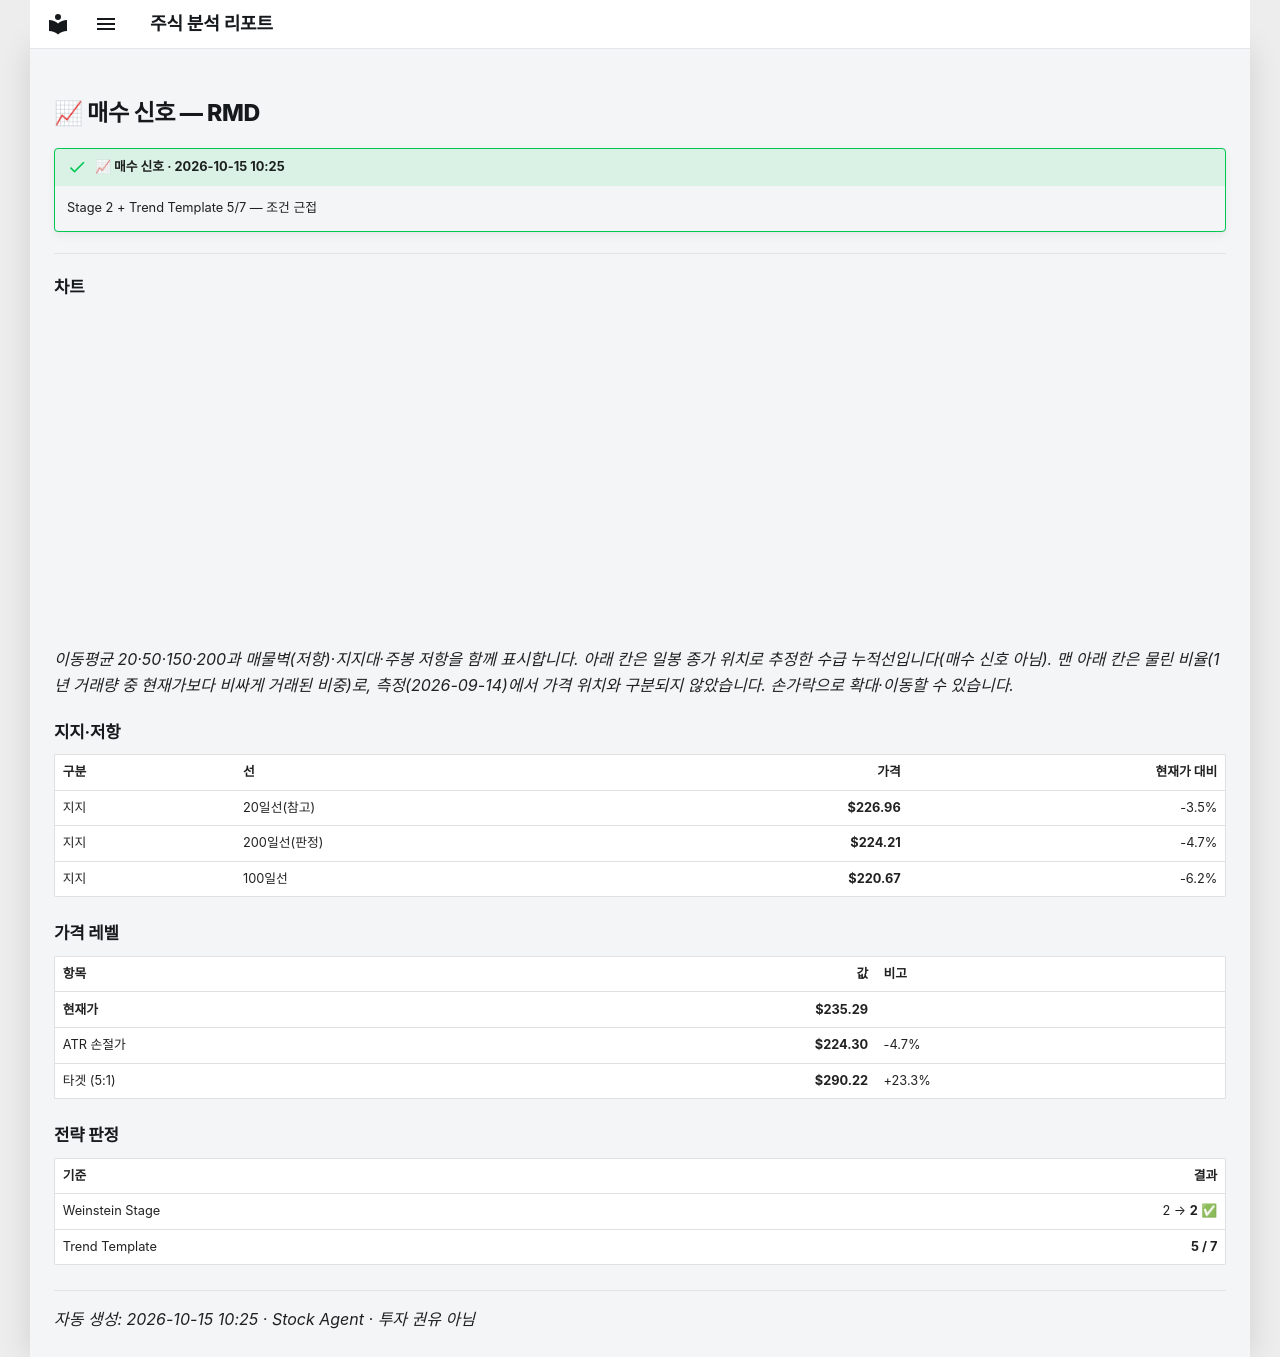

repository: soloandco/stock-reports · page: alerts/20261015-rmd-buy_watch/index.html · generator: mkdocs

---
title: "📈 매수 신호 — RMD"
ticker: RMD
alert: "📈 매수 신호"
created: 2026-10-15
comments: true
---

# 📈 매수 신호 — RMD

!!! success "📈 매수 신호 · 2026-10-15 10:25"
    Stage 2 + Trend Template 5/7 — 조건 근접

---

## 차트

<div class="stock-chart" data-src="../charts/20261015-rmd-buy_watch.json"></div>

_이동평균 20·50·150·200과 매물벽(저항)·지지대·주봉 저항을 함께 표시합니다. 아래 칸은 일봉 종가 위치로 추정한 수급 누적선입니다(매수 신호 아님). 맨 아래 칸은 물린 비율(1년 거래량 중 현재가보다 비싸게 거래된 비중)로, 측정(2026-09-14)에서 가격 위치와 구분되지 않았습니다. 손가락으로 확대·이동할 수 있습니다._

## 지지·저항

| 구분 | 선 | 가격 | 현재가 대비 |
|:-----|:---|-----:|-----------:|
| 지지 | 20일선(참고) | **$226.96** | -3.5% |
| 지지 | 200일선(판정) | **$224.21** | -4.7% |
| 지지 | 100일선 | **$220.67** | -6.2% |

## 가격 레벨

| 항목 | 값 | 비고 |
|:-----|---:|:-----|
| **현재가** | **$235.29** | |
| ATR 손절가 | **$224.30** | -4.7% |
| 타겟 (5:1) | **$290.22** | +23.3% |

## 전략 판정

| 기준 | 결과 |
|:-----|-----:|
| Weinstein Stage | 2 → **2** ✅ |
| Trend Template | **5 / 7** |

---
_자동 생성: 2026-10-15 10:25 · Stock Agent · 투자 권유 아님_
